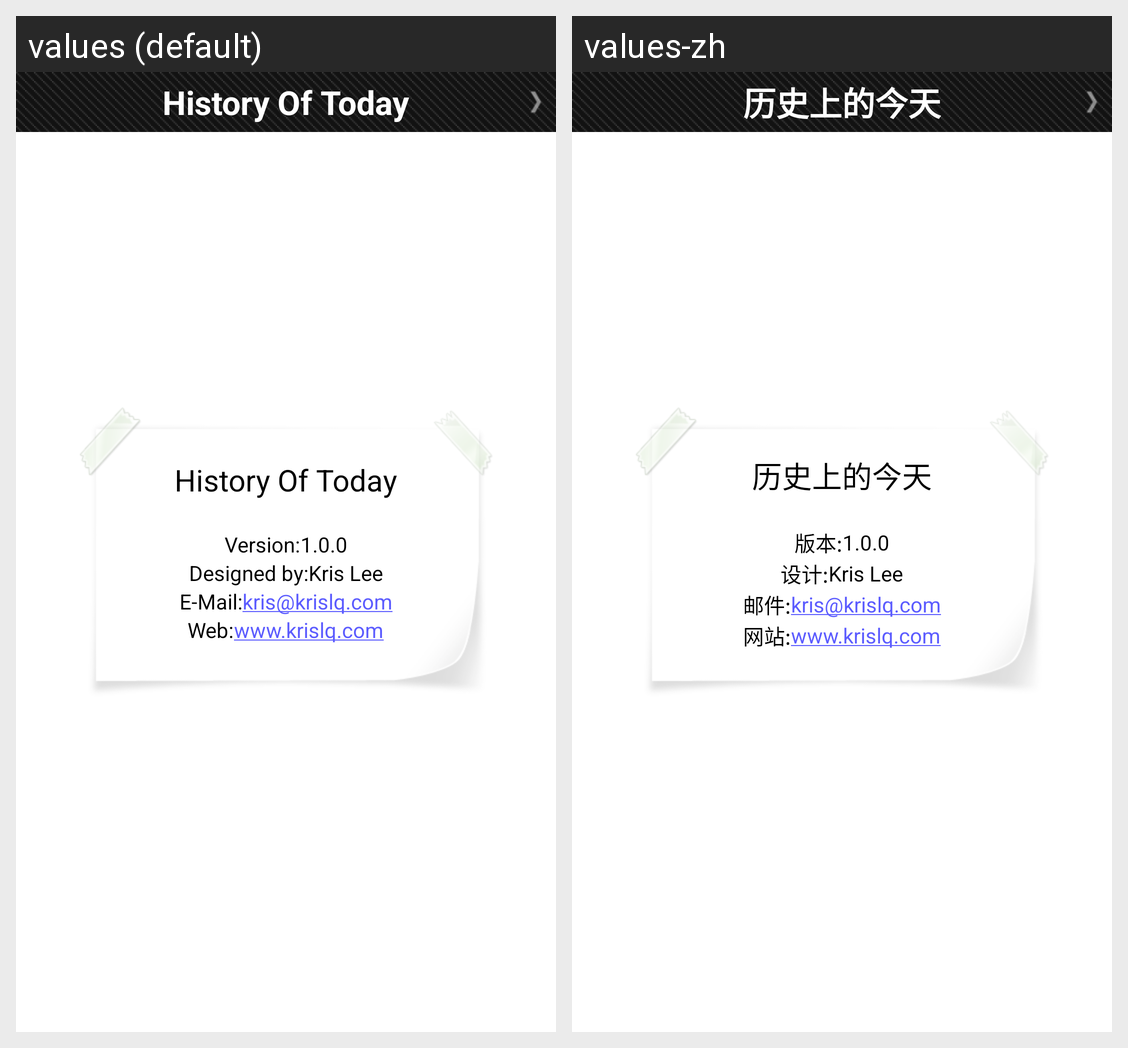

Here is an Android app screen in its default locale and in the app's own translations. Write out the translated-string differences for the strings that appear on this screen.
Android screen res/layout/about.xml rendered under 2 locales, left to right: values (default), values-zh. Device: Nexus 5 (rendered at 1080×1920; each locale shown at half size, 540×960, under a caption strip naming it); theme AppTheme.
Strings drawn on this screen, with the default value and each locale's value (text and hints the layout hard-codes, and strings that could not be matched under every locale, appear in the picture but are not listed):

app_name
  values: History Of Today
  values-zh: 历史上的今天

version
  values: Version:
  values-zh: 版本:

design
  values: Designed by:
  values-zh: 设计:

design_content
  values: Kris Lee
  values-zh: Kris Lee

email
  values: E-Mail:
  values-zh: 邮件:

email_content
  values: kris@krislq.com
  values-zh: kris@krislq.com

web
  values: Web:
  values-zh: 网站:

web_content
  values: www.krislq.com
  values-zh: www.krislq.com
